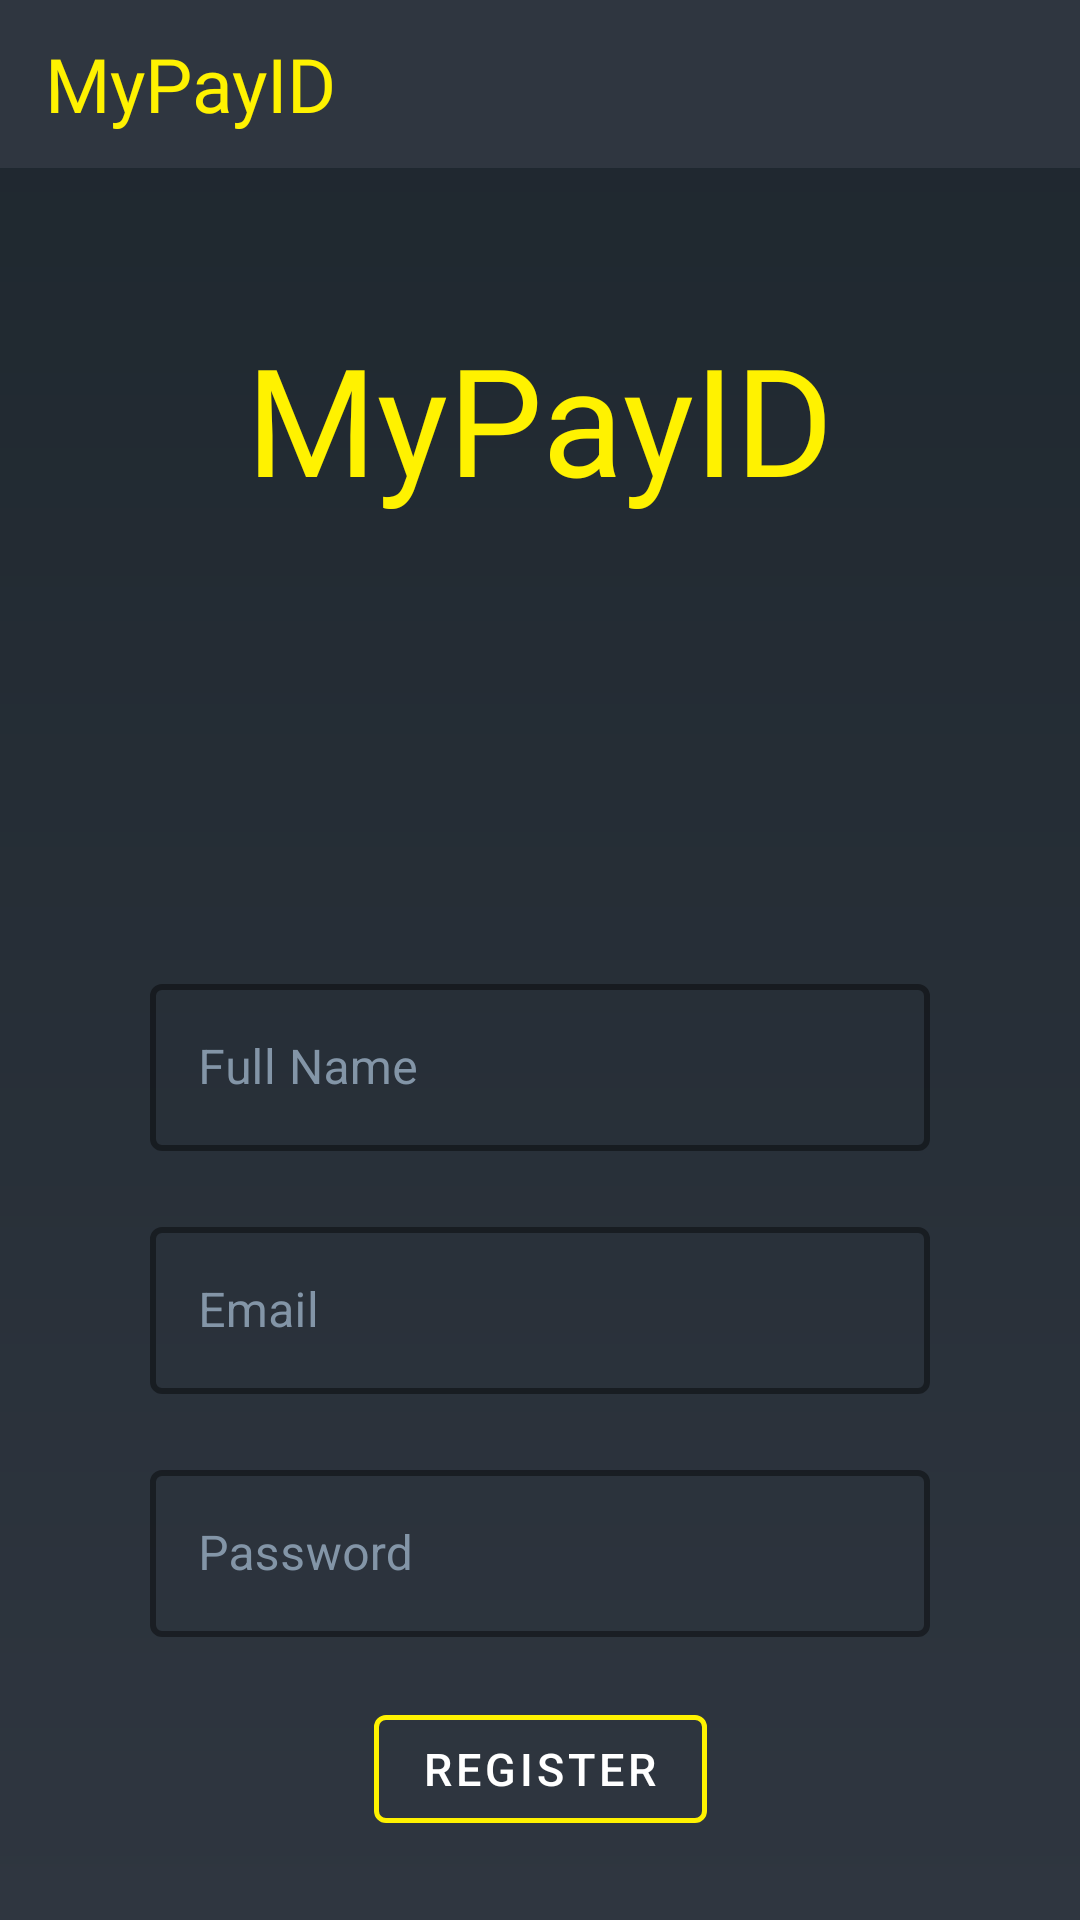

The Android layout XML behind this screen, and the referenced resources:
<!-- AndroidManifest.xml: application theme AppTheme -->
<!-- res/layout/register_1.xml -->
<?xml version="1.0" encoding="utf-8"?>
<androidx.constraintlayout.widget.ConstraintLayout xmlns:android="http://schemas.android.com/apk/res/android"
    xmlns:app="http://schemas.android.com/apk/res-auto"
    xmlns:tools="http://schemas.android.com/tools"
    app:layout_behavior="@string/appbar_scrolling_view_behavior"
    android:layout_width="match_parent"
    android:layout_height="match_parent"
    android:background="@drawable/background_dark">

    <com.google.android.material.appbar.AppBarLayout
        android:layout_width="match_parent"
        android:id="@+id/toolbarLayout"
        android:layout_height="wrap_content"
        app:layout_constraintTop_toTopOf="parent"
        >

        <com.google.android.material.appbar.MaterialToolbar
            android:layout_width="match_parent"
            android:layout_height="wrap_content"
            android:id="@+id/toolbar"
            android:fitsSystemWindows="true"
            app:contentInsetEnd="0dp"
            app:contentInsetLeft="0dp"
            app:contentInsetRight="0dp"
            app:contentInsetStart="0dp"
            >
            <include layout="@layout/app_toolbar" />
        </com.google.android.material.appbar.MaterialToolbar>

    </com.google.android.material.appbar.AppBarLayout>

    <TextView
        android:id="@+id/title"
        android:layout_width="wrap_content"
        android:layout_height="wrap_content"
        android:layout_marginTop="50dp"
        android:fontFamily="@font/aclonica"
        android:text="MyPayID"
        android:textColor="?attr/colorAccent"
        android:textSize="50sp"
        app:layout_constraintEnd_toEndOf="parent"
        app:layout_constraintStart_toStartOf="parent"
        app:layout_constraintTop_toBottomOf="@id/toolbarLayout" />


    <com.google.android.material.textfield.TextInputLayout
        android:id="@+id/name_layout"
        style="@style/Widget.InputLayoutTextBox"
        android:layout_width="match_parent"
        android:layout_height="wrap_content"
        android:layout_marginLeft="50dp"
        android:layout_marginRight="50dp"
        android:layout_marginTop="150dp"
        android:hint="Full Name"
        android:textColorHint="@color/hintColor"
        app:layout_constraintEnd_toEndOf="parent"
        app:layout_constraintStart_toStartOf="parent"
        app:layout_constraintTop_toBottomOf="@+id/title">

        <com.google.android.material.textfield.TextInputEditText
            android:id="@+id/name"
            android:layout_width="match_parent"
            android:layout_height="match_parent"
            android:inputType="textEmailAddress"/>

    </com.google.android.material.textfield.TextInputLayout>

    <com.google.android.material.textfield.TextInputLayout
        android:id="@+id/emailLayout"
        style="@style/Widget.InputLayoutTextBox"
        android:layout_width="match_parent"
        android:layout_height="wrap_content"
        android:layout_marginLeft="50dp"
        android:layout_marginRight="50dp"
        android:layout_marginTop="20dp"
        android:hint="Email"
        android:textColorHint="@color/hintColor"
        app:layout_constraintEnd_toEndOf="parent"
        app:layout_constraintStart_toStartOf="parent"
        app:layout_constraintTop_toBottomOf="@+id/name_layout">

        <com.google.android.material.textfield.TextInputEditText
            android:id="@+id/email"
            android:layout_width="match_parent"
            android:layout_height="match_parent"
            android:inputType="textEmailAddress"/>

    </com.google.android.material.textfield.TextInputLayout>


    <com.google.android.material.textfield.TextInputLayout
        android:id="@+id/passwordLayout"
        style="@style/Widget.InputLayoutTextBox"
        android:layout_width="match_parent"
        android:layout_height="wrap_content"
        android:layout_marginLeft="50dp"
        android:layout_marginRight="50dp"
        android:layout_marginTop="20dp"
        android:hint="Password"
        android:textColorHint="@color/hintColor"
        app:layout_constraintEnd_toEndOf="parent"
        app:layout_constraintStart_toStartOf="parent"
        app:layout_constraintTop_toBottomOf="@+id/emailLayout">

        <com.google.android.material.textfield.TextInputEditText
            android:id="@+id/password"
            android:layout_width="match_parent"
            android:layout_height="match_parent"
            android:inputType="textPassword" />

    </com.google.android.material.textfield.TextInputLayout>


    <com.google.android.material.button.MaterialButton
        android:id="@+id/register"
        android:layout_width="wrap_content"
        android:layout_height="wrap_content"
        android:text="Register"
        android:textSize="15sp"
        android:textColor="@color/primaryText"
        style="@style/Widget.Button.Primary"
        app:rippleColor="@color/ripple_primary"
        app:layout_constraintEnd_toEndOf="parent"
        app:layout_constraintStart_toStartOf="parent"
        app:layout_constraintTop_toBottomOf="@+id/passwordLayout"
        android:layout_marginTop="20dp"
        />

    <TextView
        android:layout_width="wrap_content"
        android:layout_height="wrap_content"
        android:id="@+id/error"
        android:text="Wrong Email, please enter a valid email."
        android:textColor="@color/red"
        android:gravity="center"
        app:layout_constraintEnd_toEndOf="parent"
        app:layout_constraintStart_toStartOf="parent"
        android:layout_marginTop="10dp"
        android:visibility="gone"
        app:layout_constraintTop_toBottomOf="@id/register"
        />

</androidx.constraintlayout.widget.ConstraintLayout>
<!-- res/layout/app_toolbar.xml (included above) -->
<?xml version="1.0" encoding="utf-8"?>
<androidx.constraintlayout.widget.ConstraintLayout xmlns:android="http://schemas.android.com/apk/res/android"
    xmlns:app="http://schemas.android.com/apk/res-auto"
    android:layout_width="match_parent"
    android:layout_height="?android:attr/actionBarSize"
    android:elevation="5dp"
    android:background="@color/colorPrimary"
    android:gravity="center_vertical"
    android:fitsSystemWindows="true">

    <TextView
        android:gravity="center_vertical"
        android:layout_marginLeft="10dp"
        android:padding="5dp"
        android:layout_width="wrap_content"
        android:layout_height="match_parent"
        android:fontFamily="@font/aclonica"
        app:layout_constraintStart_toStartOf="parent"
        android:text="MyPayID"
        android:textColor="@color/colorAccent"
        android:textSize="25sp"
        />

</androidx.constraintlayout.widget.ConstraintLayout>
<!-- resources referenced by this layout -->
<resources>
  <color name="colorAccent">#fff200</color>
  <color name="colorPrimary">#2f3640</color>
  <color name="hintColor">#8395a7</color>
  <color name="primaryText">#FFFFFF</color>
  <color name="red">#ff3838</color>
  <color name="ripple_primary">#fed330</color>
  <!-- drawable background_dark (drawable) -->
  <?xml version="1.0" encoding="utf-8"?>
  <shape android:shape="rectangle"
      xmlns:android="http://schemas.android.com/apk/res/android">
      <gradient
          android:angle="90"
          android:startColor="#2f3640"
          android:endColor="#1e272e"
          />
  
  </shape>
  <style name="Widget.Button.Primary" parent="Widget.MaterialComponents.Button.OutlinedButton">
          <item name="strokeColor">@color/colorAccent</item>
          <item name="strokeWidth">1.5dp</item>
          <item name="android:spacing">10dp</item>
      </style>
  <style name="Widget.InputLayoutTextBox" parent="Widget.MaterialComponents.TextInputLayout.OutlinedBox">
          <item name="boxStrokeColor">@color/colorAccent</item>
          <item name="hintTextColor">@color/colorAccent</item>
          <item name="boxStrokeWidth">2dp</item>
      </style>
  <style name="AppTheme" parent="Theme.MaterialComponents.DayNight.NoActionBar">
          
          <item name="colorPrimary">@color/colorPrimary</item>
          <item name="colorPrimaryDark">@color/colorPrimaryDark</item>
          <item name="colorAccent">@color/colorAccent</item>
      </style>
  <color name="colorPrimaryDark">#2f3640</color>
</resources>
